Photos from the image-classification dataset "bt4222_project" in the GitHub repository TarciusW/bt4222_project. Its 2 classes are: hostile images, non-hostile images.

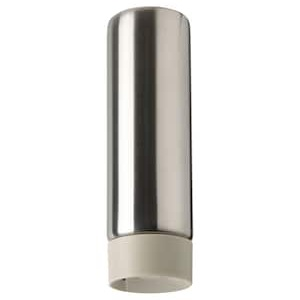
Label: non-hostile images

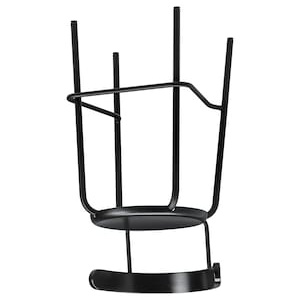
Label: non-hostile images

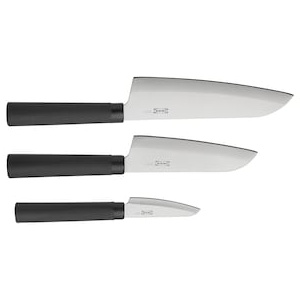
Label: hostile images

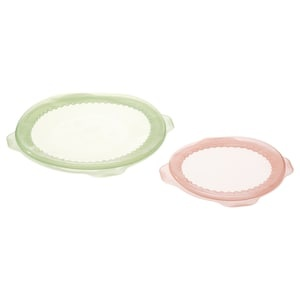
Label: non-hostile images

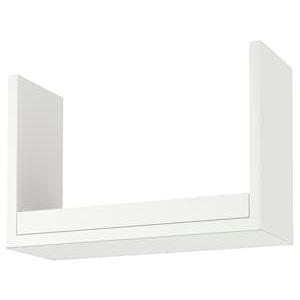
Label: non-hostile images

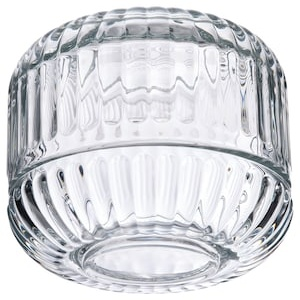
Label: non-hostile images
